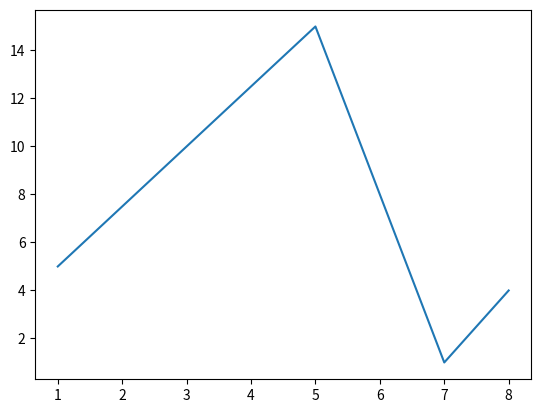

The script that saved this image:
import matplotlib.pyplot as plt
import numpy as np

x=np.array([1,5,7,8])
y=np.array([5,15,1,4])

plt.plot(x,y)
plt.show()